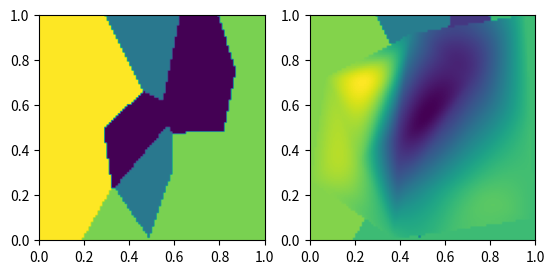
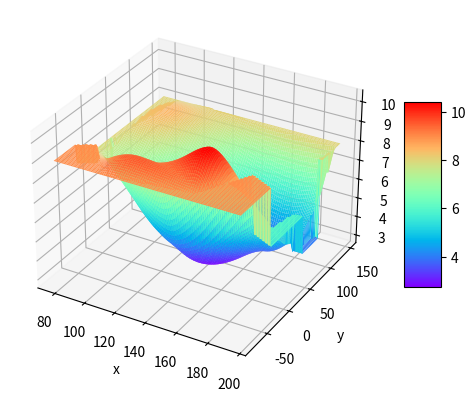

Python code for these plots, in order:
import numpy as np
import matplotlib.pyplot as plt
from mpl_toolkits.mplot3d import Axes3D
from scipy.interpolate import griddata

x = np.array([129, 140, 103.5, 88, 185.5, 195, 105, 157.5, 107.5, 77, 81, 162, 162, 117.5])
y = np.array([7.5, 141.5, 23, 147, 22.5, 137.5, 85.5, -6.5, -81, 3, 56.5, -66.5, 84, -33.5])
z = np.array([4, 8, 6, 8, 6, 8, 8, 9, 9, 8, 8, 9, 4, 9])
points = []
for i, xx in enumerate(x):
    points.append([xx, y[i]])

'''二维散乱节点插值'''
gridx, gridy = np.linspace(x.min(), x.max(), 100), np.linspace(y.min(), y.max(), 100)
#gridz1 = griddata(points, z, (gridx, gridy), method='cubic')
#gridz2 = griddata(points, z, (gridx, gridy), method='nearest')
gx, gy = np.meshgrid(gridx, gridy)
gridz1 = griddata(points, z, (gx, gy), method='cubic')
gridz2 = griddata(points, z, (gx, gy), method='nearest')

'''把cubic插值中不确定的值nan用neareest插值结果替换'''
n, m = gridz1.shape
for i in range(n):
    for j in range(m):
        if np.isnan(gridz1[i][j]):
            gridz1[i][j] = gridz2[i][j]


'''绘图'''
plt.subplot(121)
plt.imshow(gridz2.T, extent=(0, 1, 0, 1), origin='lower')
plt.subplot(122)
plt.imshow(gridz1.T, extent=(0, 1, 0, 1), origin='lower')
fig = plt.figure()
ax = fig.add_subplot(1, 1, 1, projection='3d')
surf = ax.plot_surface(gx, gy, gridz1, rstride=1, cstride=1, cmap='rainbow')
plt.colorbar(surf, shrink=0.5, aspect=5)
plt.xlabel('x')
plt.ylabel('y')
plt.show()
